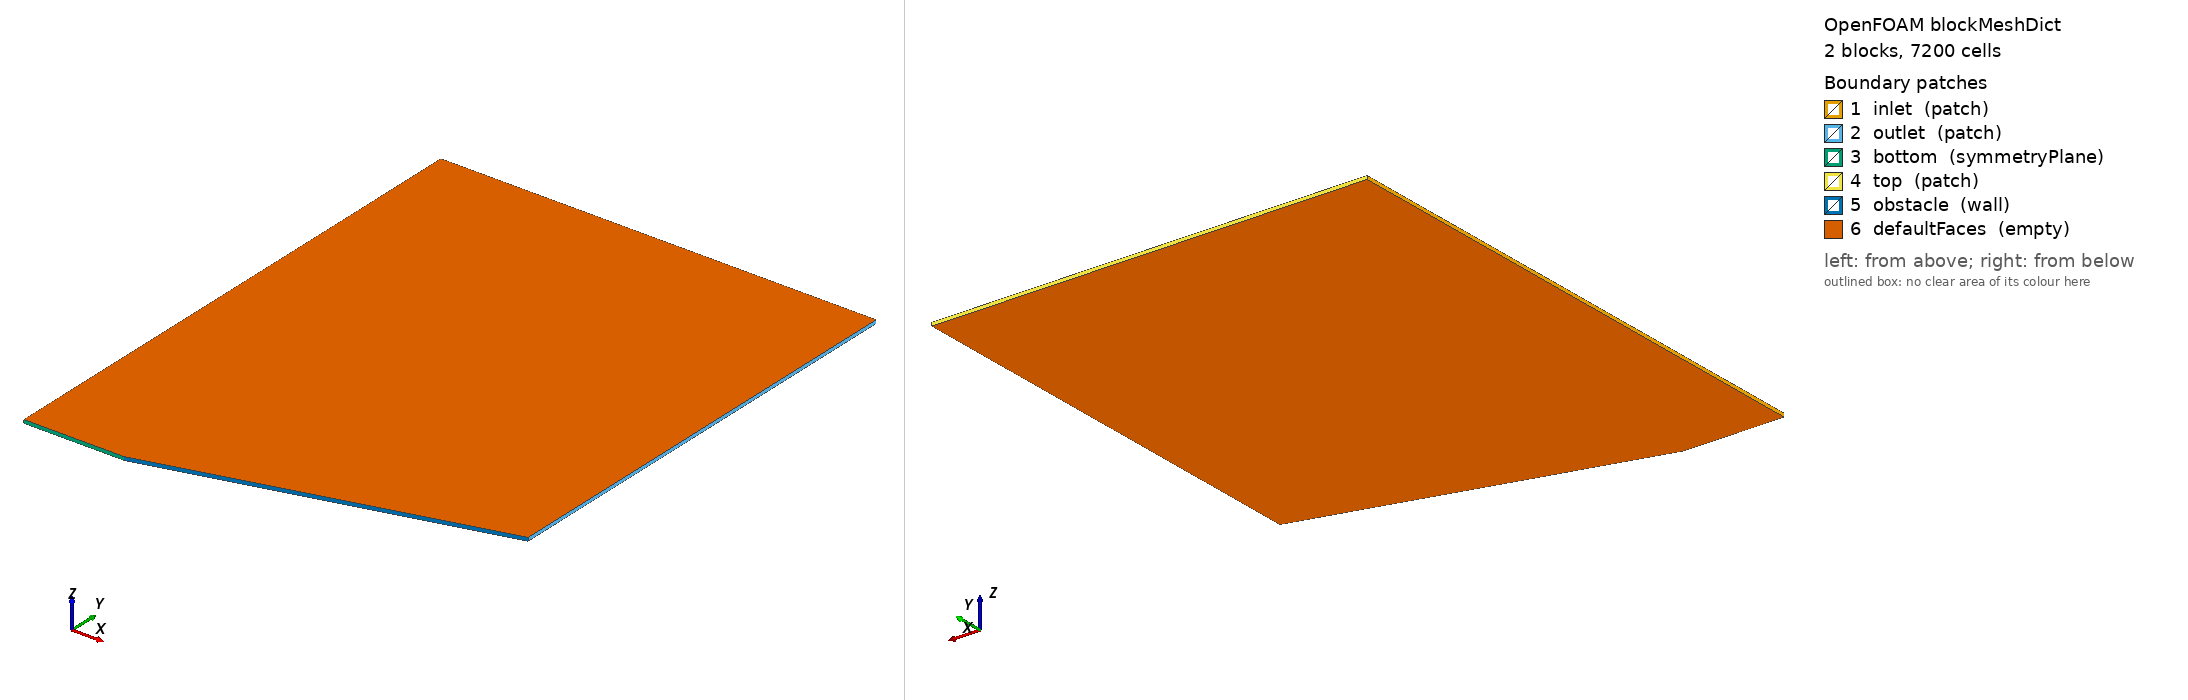

OpenFOAM case: the mesh blockMesh builds from blockMeshDict, 2 block(s), 7200 cells. Boundary patches (legend numbers): 1 inlet (patch), 2 outlet (patch), 3 bottom (symmetryPlane), 4 top (patch), 5 obstacle (wall), 6 defaultFaces (empty). Left view from above one corner, right view from below the opposite corner. Boundary conditions: 1 field file(s) under 0/; 6 of 6 drawn patches have an entry in a shipped field file.

=== system/blockMeshDict ===
/*--------------------------------*- C++ -*----------------------------------*\
\*---------------------------------------------------------------------------*/
FoamFile
{
    version     2.0;
    format      ascii;
    class       dictionary;
    object      blockMeshDict;
}

scale 1;

vertices
(
    (-0.300000 0.000000 -0.005000)
    (0.000000 0.000000 -0.005000)
    (1.000000 0.267949 -0.005000)
    (-0.300000 1.619306 -0.005000)
    (0.000000 1.619306 -0.005000)
    (1.000000 1.619306 -0.005000)
    (-0.300000 0.000000 0.005000)
    (0.000000 0.000000 0.005000)
    (1.000000 0.267949 0.005000)
    (-0.300000 1.619306 0.005000)
    (0.000000 1.619306 0.005000)
    (1.000000 1.619306 0.005000)
);

blocks
(
    hex (0 1 4 3 6 7 10 9) (60 40 1) simpleGrading (1 1 1)
    hex (1 2 5 4 7 8 11 10) (120 40 1) simpleGrading (1 1 1)
);

edges
(
);

boundary
(
    inlet
    {
        type patch;
        faces ((0 6 9 3));
    }
    outlet
    {
        type patch;
        faces ((2 5 11 8));
    }
    bottom
    {
        type symmetryPlane;
        faces ((0 1 7 6));
    }
    top
    {
        type patch;
        faces ((3 9 10 4)(4 10 11 5));
    }
    obstacle
    {
        type wall;
        faces ((1 2 8 7));
    }
    defaultFaces
    {
        type empty;
        faces ();
    }
);

mergePatchPairs
(
);


=== 0/T ===
/*--------------------------------*- C++ -*----------------------------------*\
\*---------------------------------------------------------------------------*/
FoamFile
{
    version     2.0;
    format      ascii;
    class       volScalarField;
    object      T;
}

dimensions      [0 0 0 1 0 0 0];

internalField   uniform 1;

boundaryField
{
    inlet
    {
        type            fixedValue;
        value           uniform 1;
    }
    outlet
    {
        type            zeroGradient;
    }
    bottom
    {
        type            symmetryPlane;
    }
    top
    {
        type            zeroGradient;
    }
    obstacle
    {
        type            zeroGradient;
        
    }
    defaultFaces
    {
        type            empty;
    }
}
